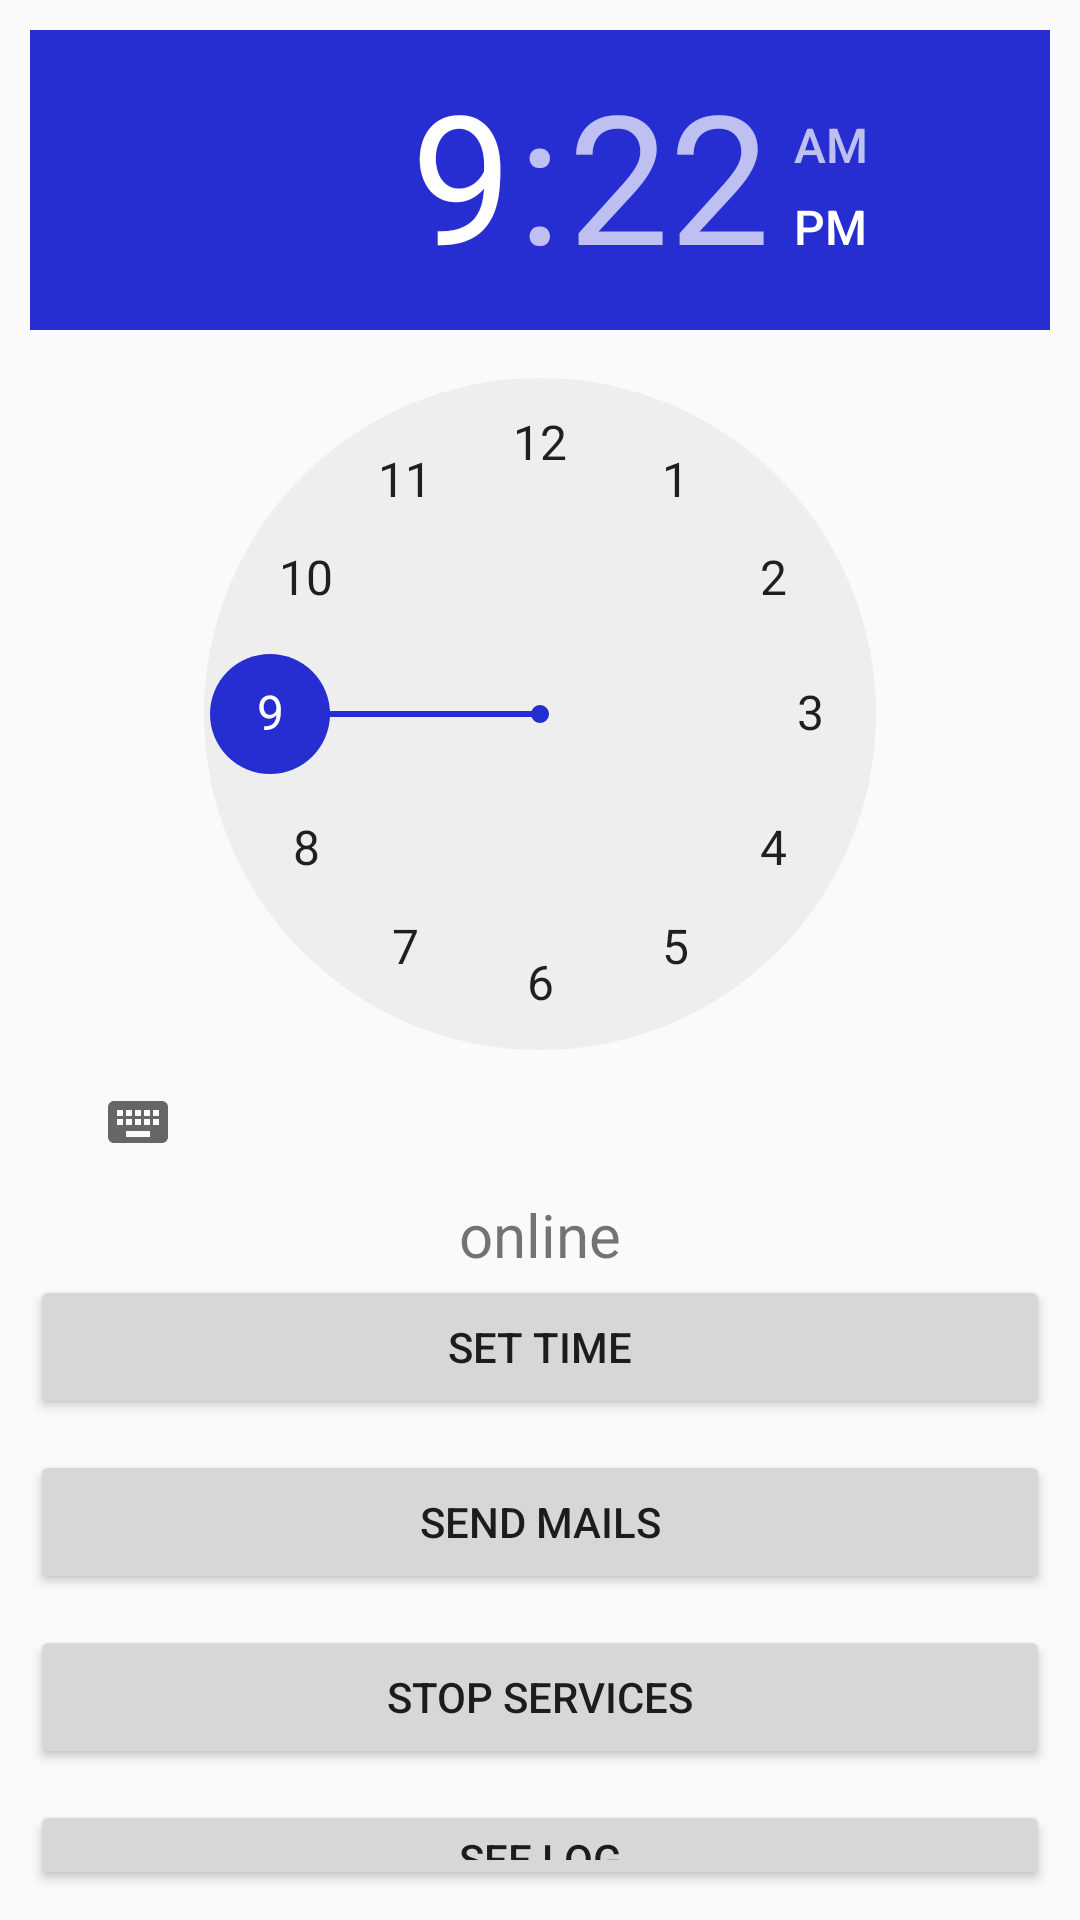

Layout XML and referenced resources for this Android screen:
<!-- AndroidManifest.xml: application theme AppTheme -->
<!-- res/layout/activity_main.xml -->
<?xml version="1.0" encoding="utf-8"?>
<RelativeLayout xmlns:android="http://schemas.android.com/apk/res/android"
    xmlns:tools="http://schemas.android.com/tools"
    android:layout_width="match_parent"
    android:layout_height="match_parent"
    android:padding="10dp"
    tools:context="com.example.qmailer.MainActivity">

    <LinearLayout
        android:id="@+id/linearLayout"
        android:layout_width="match_parent"
        android:layout_height="wrap_content"
        android:layout_centerVertical="true"
        android:orientation="vertical">

        <TimePicker
            android:id="@+id/timePicker"
            android:layout_width="wrap_content"
            android:layout_height="wrap_content" />

        <TextView
            android:id="@+id/online"
            android:layout_width="match_parent"
            android:layout_height="wrap_content"
            android:textAlignment="center"
            android:textSize="20dp"
            android:text="online" />
        <Button
            android:id="@+id/buttonAlarm"
            android:layout_width="match_parent"
            android:layout_height="wrap_content"
            android:text="Set Time" />
        <Button
            android:id="@+id/buttonSend"
            android:layout_width="match_parent"
            android:layout_height="wrap_content"
            android:layout_marginTop="5pt"
            android:text="Send Mails" />



        <Button
            android:id="@+id/buttonStop"
            android:layout_width="match_parent"
            android:layout_height="wrap_content"
            android:layout_marginTop="5pt"
            android:text="Stop Services" />

        <Button
            android:id="@+id/Log"
            android:layout_width="match_parent"
            android:layout_height="wrap_content"
            android:layout_marginTop="5pt"
            android:text="See log" />
    </LinearLayout>

</RelativeLayout>
<!-- resources referenced by this layout -->
<resources>
  <style name="AppTheme" parent="Theme.AppCompat.Light.NoActionBar">
          
          <item name="colorPrimary" />
          <item name="colorPrimaryDark">@color/colorPrimaryDark</item>
          <item name="colorAccent">@color/colorAccent</item>
      </style>
  <color name="colorPrimaryDark">#001357</color>
  <color name="colorAccent">#262ED1</color>
</resources>
